Run: headless pygame with SDL's dummy video driver; simulated clock (each Clock.tick advances the game by its frame time, no real sleeping); random seed 0; keys injected as events and as key.get_pressed() state; mouse plan: one left click at the window centre at the start of phase 2, then a move to the lower-right quarter at the start of phase 3.
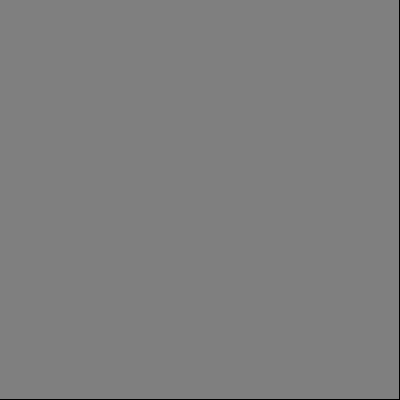
Frame 1 of 4 · flips 1–60 · no input
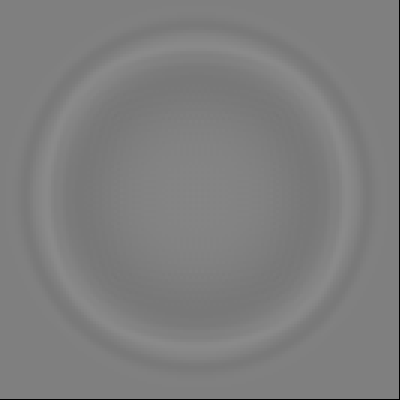
Frame 2 of 4 · flips 61–180 · clicked the window centre · tapped SPACE, RETURN · held RIGHT (→), D
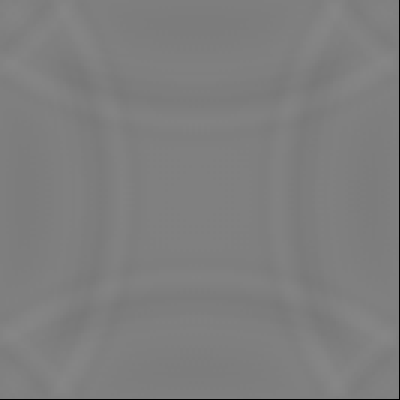
Frame 3 of 4 · flips 181–300 · moved the mouse to the lower-right quarter · held DOWN (↓), S
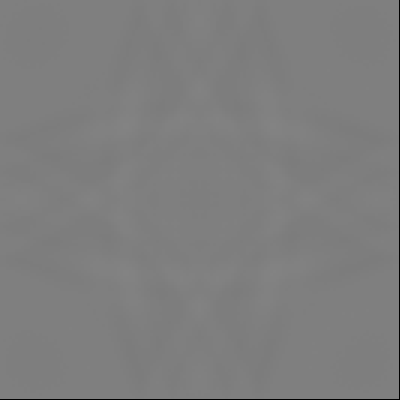
Frame 4 of 4 · flips 301–420 · held LEFT (←), A, UP (↑), W

The pygame program that drew these frames:

import pygame


def clamp_colour(value: float) -> int:
	return int(pygame.math.clamp(value, 0.0, 255.0))


class RippleGrid:
	def __init__(self, size: tuple[float, float], resolution: int, flow: float, damping: float):
		self.size = size
		self.resolution = resolution

		self.flow_factor = flow
		self.damping = damping

		self.tile_size = size[0] / resolution
		self.grid_size = int(size[0] / self.tile_size) + 2, int(size[1] / self.tile_size) + 2  # +2 to exclude edges

		self.grid = [[0 for _ in range(self.grid_size[0])] for _ in range(self.grid_size[1])]

		self.previous = self.grid.copy()
		self.next = self.grid.copy()

		self.ripple_strength = 100

	def add_ripple(self, pos: tuple[float, float], radius: int):
		center_pos = int(pos[0] / self.tile_size), int(pos[1] / self.tile_size)
		distance = radius ** 2

		for row in range(center_pos[1] - radius, center_pos[1] + radius):
			for col in range(center_pos[0] - radius, center_pos[0] + radius):
				if (row - center_pos[1]) ** 2 + (col - center_pos[0]) ** 2 < distance:
					ripple_grid.grid[row][col] += self.ripple_strength

	def update(self):
		self.next = [[0 for _ in range(self.grid_size[0])] for _ in range(self.grid_size[1])]

		max_value = 0
		min_value = float("INF")

		for row, grid_row in enumerate(self.grid):
			for col, tile in enumerate(grid_row):
				if row == self.grid_size[1] - 1:
					continue

				if col == self.grid_size[0] - 1:
					continue

				# Average of surrounding
				flow = (
						self.grid[row + 1][col] +
						self.grid[row - 1][col] +
						self.grid[row][col + 1] +
						self.grid[row][col - 1]
				)
				flow /= 4

				previous = self.previous[row][col]

				self.next[row][col] = (2 * (flow * self.flow_factor + tile) / (self.flow_factor + 1) - previous) * self.damping
				max_value = max(max_value, self.next[row][col])
				min_value = min(min_value, self.next[row][col])

		self.previous = self.grid
		self.grid = self.next

		print(max_value, min_value)

	def draw(self, surface: pygame.Surface):
		for row, grid_row in enumerate(self.grid):
			for col, tile in enumerate(grid_row):
				pygame.draw.rect(
					surface,
					[clamp_colour((tile / (self.ripple_strength * 6) + 0.5) * 255) for _ in range(3)],
					((col - 1) * self.tile_size, (row - 1) * self.tile_size, self.tile_size, self.tile_size)
				)


pygame.init()

screen = pygame.display.set_mode((400, 400), vsync=1)
clock = pygame.time.Clock()

ripple_grid = RippleGrid((400, 400), 133, 1, 0.99)

running = True
while running:
	delta = clock.tick() / 1000
	pygame.display.set_caption(str(round(clock.get_fps())))

	mouse_pos = pygame.mouse.get_pos()
	keys_pressed = pygame.key.get_pressed()

	for event in pygame.event.get():
		if event.type == pygame.QUIT:
			running = False

		if event.type == pygame.KEYDOWN:
			if event.key == pygame.K_ESCAPE:
				running = False

			if event.key == pygame.K_SPACE:
				ripple_grid.add_ripple(mouse_pos, 4)

	# if keys_pressed[pygame.K_SPACE]:
	# 	spawn_pos = int(mouse_pos[0] / ripple_grid.tile_size), int(mouse_pos[1] / ripple_grid.tile_size)
	# 	radius = 1
	#

	ripple_grid.update()

	screen.fill("black")

	ripple_grid.draw(screen)

	pygame.display.flip()

pygame.quit()
